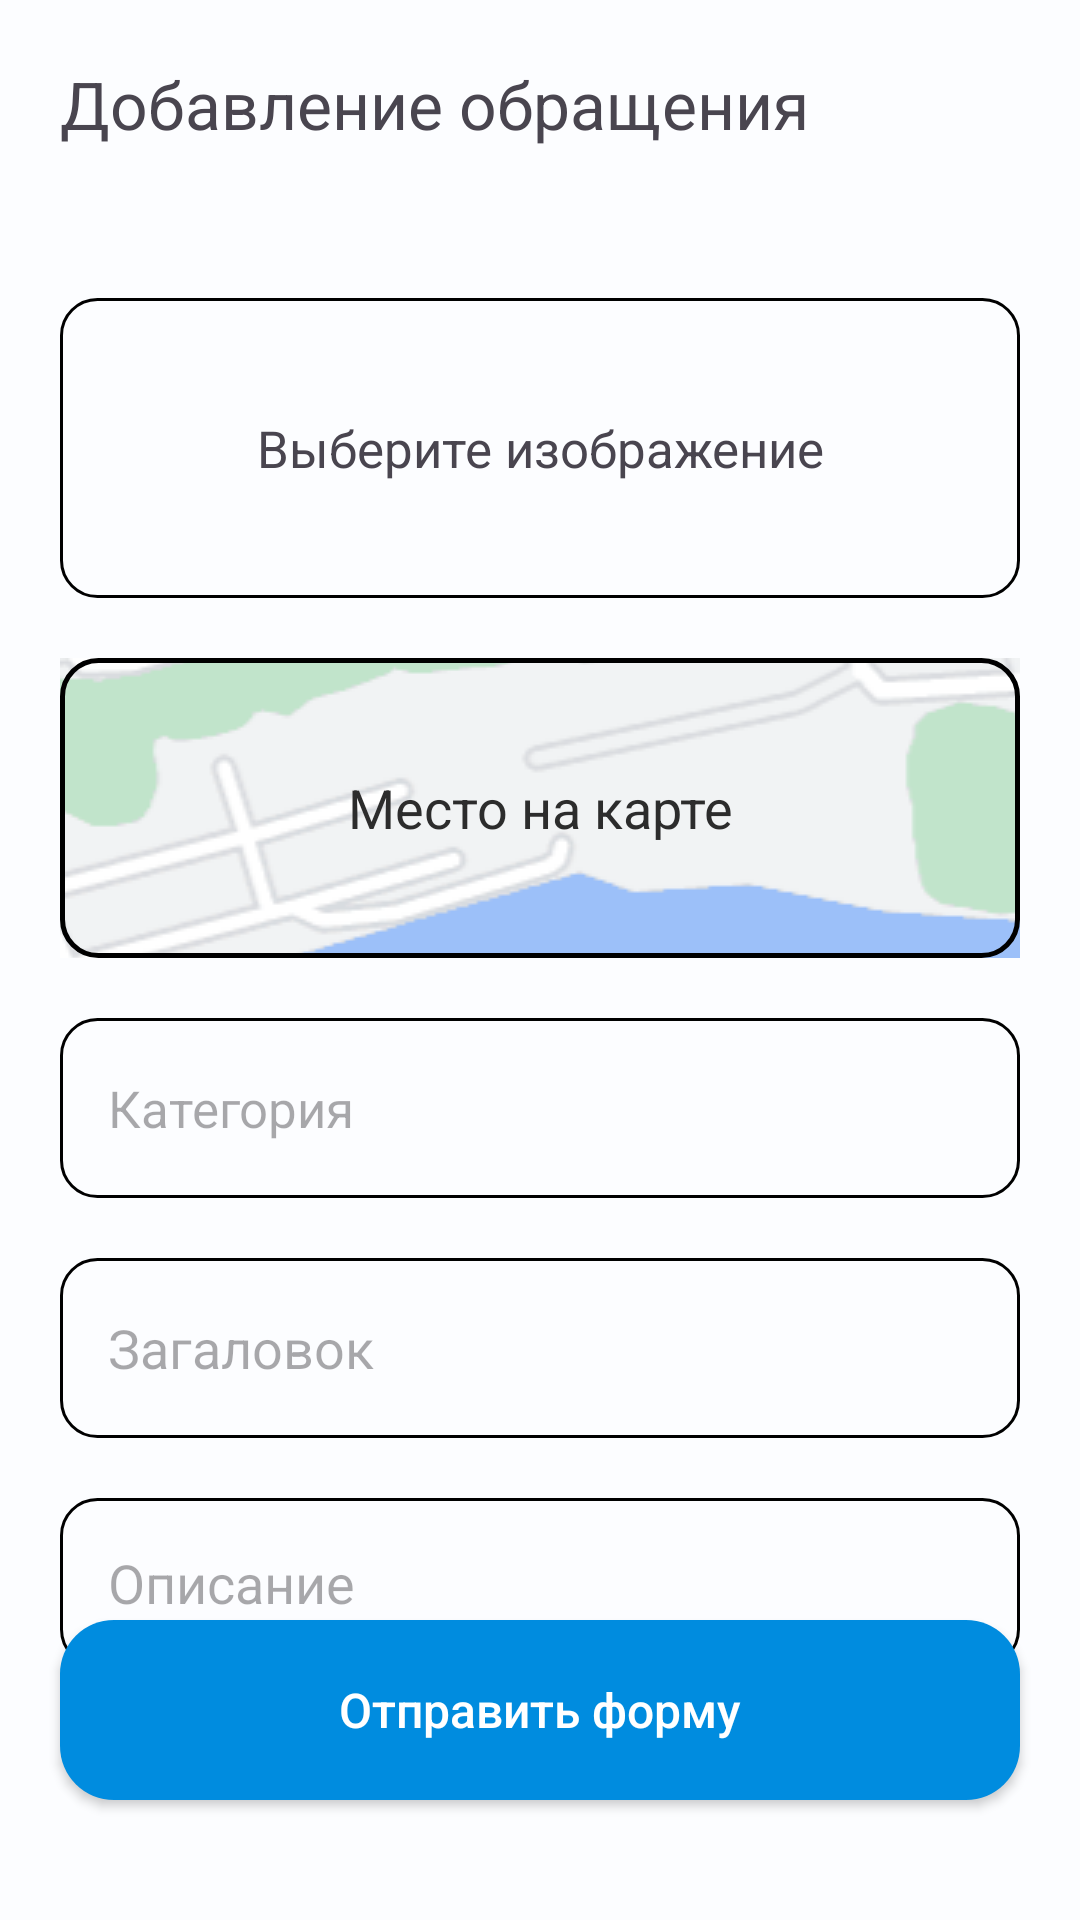

Reconstruct the res/layout file that produces this screen, plus the resources it refers to.
<!-- AndroidManifest.xml: application theme Theme.MyApplication -->
<!-- res/layout/activity_writeareport.xml -->
<?xml version="1.0" encoding="utf-8"?>
<androidx.constraintlayout.widget.ConstraintLayout xmlns:android="http://schemas.android.com/apk/res/android"
    xmlns:app="http://schemas.android.com/apk/res-auto"
    xmlns:tools="http://schemas.android.com/tools"
    android:layout_width="match_parent"
    android:layout_height="match_parent"
    android:background="#FCFDFF"
    android:id="@+id/backgroud"
    tools:context=".writeareport">

    <TextView
        android:id="@+id/textView"
        android:layout_width="wrap_content"
        android:layout_height="wrap_content"
        android:layout_marginStart="20dp"
        android:layout_marginTop="20dp"
        android:text="Добавление обращения"
        android:textSize="22dp"
        app:layout_constraintStart_toStartOf="parent"
        app:layout_constraintTop_toTopOf="parent" />

    <androidx.constraintlayout.widget.ConstraintLayout
        android:layout_width="match_parent"
        android:layout_height="100dp"
        android:id="@+id/chooseimg"
        android:layout_marginStart="20dp"
        android:layout_marginEnd="20dp"
        android:layout_marginTop="50dp"
        app:layout_constraintEnd_toEndOf="parent"
        app:layout_constraintStart_toStartOf="parent"
        android:background="@drawable/defaultmenu"
        app:layout_constraintTop_toBottomOf="@+id/textView" >
        <ImageView
            app:layout_constraintTop_toTopOf="parent"
            app:layout_constraintStart_toStartOf="parent"
            app:layout_constraintBottom_toBottomOf="parent"
            android:id="@+id/image"
            app:layout_constraintEnd_toEndOf="parent"
            android:layout_width="wrap_content"
            android:layout_height="match_parent"/>
        <TextView
            android:text="Выберите изображение"
            android:gravity="center"
            android:id="@+id/imgchoosen"
            app:layout_constraintStart_toStartOf="parent"
            app:layout_constraintEnd_toEndOf="parent"
            app:layout_constraintBottom_toBottomOf="parent"
            app:layout_constraintTop_toTopOf="parent"
            android:textSize="17dp"
            android:layout_width="match_parent"
            android:layout_height="match_parent"/>
    </androidx.constraintlayout.widget.ConstraintLayout>
    <TextView
        android:textColor="#2C2C2C"
        android:id="@+id/chooseplace"
        android:layout_width="match_parent"
        android:layout_height="100dp"
        android:layout_marginStart="20dp"
        android:layout_marginEnd="20dp"
        android:layout_marginTop="20dp"
        android:background="@drawable/map_background"
        android:gravity="center"
        android:textSize="18dp"
        android:text="Место на карте"
        app:layout_constraintEnd_toEndOf="parent"
        app:layout_constraintStart_toStartOf="parent"
        app:layout_constraintTop_toBottomOf="@+id/chooseimg" />
    <TextView
        android:layout_marginTop="20dp"
        android:id="@+id/kategorytext"
        android:layout_width="match_parent"
        android:layout_height="60dp"
        android:layout_marginStart="20dp"
        android:layout_marginEnd="20dp"
        android:background="@drawable/defaultmenu"
        android:ems="10"
        android:inputType="text"
        android:paddingLeft="16dp"
        android:textSize="17dp"
        android:gravity="center_vertical"
        app:layout_constraintEnd_toEndOf="parent"
        android:hint="Категория"
        app:layout_constraintStart_toStartOf="parent"
        app:layout_constraintTop_toBottomOf="@+id/chooseplace" />
    <EditText
        android:id="@+id/maintext"
        android:layout_width="match_parent"
        android:layout_height="60dp"
        android:layout_marginStart="20dp"
        android:layout_marginTop="20dp"
        android:layout_marginEnd="20dp"
        android:background="@drawable/defaultmenu"
        android:ems="10"
        android:inputType="text"
        android:hint="Загаловок"
        android:paddingLeft="16dp"
        app:layout_constraintEnd_toEndOf="parent"
        app:layout_constraintStart_toStartOf="parent"
        app:layout_constraintTop_toBottomOf="@+id/kategorytext" />
    <EditText
        android:maxLength="200"
        android:paddingEnd="10dp"
        android:id="@+id/deskriptiontext"
        android:layout_width="match_parent"
        android:paddingVertical="16dp"
        android:layout_height="wrap_content"
        android:layout_marginStart="20dp"
        android:layout_marginTop="20dp"
        android:layout_marginEnd="20dp"
        android:background="@drawable/defaultmenu"
        android:ems="10"
        android:inputType="textMultiLine"
        android:hint="Описание"
        android:paddingLeft="16dp"
        app:layout_constraintEnd_toEndOf="parent"
        app:layout_constraintStart_toStartOf="parent"
        app:layout_constraintTop_toBottomOf="@+id/maintext" />




    <androidx.appcompat.widget.AppCompatButton
        android:id="@+id/sendform"
        android:layout_width="match_parent"
        android:layout_height="60dp"
        android:layout_marginStart="20dp"
        android:layout_marginEnd="20dp"
        android:background="@drawable/knopkaotpravit"
        android:text="Отправить форму"
        android:textAllCaps="false"
        android:layout_marginBottom="40dp"
        android:textColor="@color/white"
        android:textSize="16sp"
        app:layout_constraintBottom_toBottomOf="parent"
        app:layout_constraintEnd_toEndOf="parent"
        app:layout_constraintStart_toStartOf="parent" />
    <androidx.constraintlayout.widget.ConstraintLayout
        android:layout_width="match_parent"
        android:layout_height="match_parent"
        android:background="@color/white"
        android:id="@+id/mapcon"
        android:visibility="invisible"
        app:layout_constraintBottom_toBottomOf="parent"
        app:layout_constraintEnd_toEndOf="parent"
        app:layout_constraintStart_toStartOf="parent"
        app:layout_constraintTop_toTopOf="parent">

        <FrameLayout
            android:id="@+id/map_container"
            android:layout_width="match_parent"
            android:layout_height="match_parent"
            tools:layout_editor_absoluteX="0dp"
            tools:layout_editor_absoluteY="0dp" />

        <androidx.appcompat.widget.AppCompatButton
            android:enabled="false"
            android:background="@drawable/knopkaotpravit"
            android:layout_marginBottom="40dp"
            android:id="@+id/buttonchoose"
            android:layout_width="wrap_content"
            android:layout_height="wrap_content"
            android:layout_alignParentBottom="true"
            android:textColor="@color/white"
            android:fontFamily="sans-serif-light"
            android:textAllCaps="false"
            android:paddingLeft="12dp"
            android:paddingRight="12dp"
            android:layout_centerHorizontal="true"
            android:text="Выбрать место"
            app:layout_constraintBottom_toBottomOf="parent"
            app:layout_constraintEnd_toEndOf="parent"
            app:layout_constraintStart_toStartOf="parent" />
    </androidx.constraintlayout.widget.ConstraintLayout>
</androidx.constraintlayout.widget.ConstraintLayout>
<!-- resources referenced by this layout -->
<resources>
  <color name="white">#FFFFFFFF</color>
  <!-- drawable defaultmenu (drawable) -->
  <?xml version="1.0" encoding="utf-8"?>
  <shape xmlns:android="http://schemas.android.com/apk/res/android"
      android:shape="rectangle">
      <corners android:radius="12dp" />
      <stroke android:color="@color/black" android:width="1dp"/>
      <solid android:color="#00FFFFFF" />
  </shape>
  <!-- drawable knopkaotpravit (drawable) -->
  <selector xmlns:android="http://schemas.android.com/apk/res/android">
      
      <item android:state_enabled="false">
          <shape android:shape="rectangle">
              <corners android:radius="18dp" />
              <solid android:color="#CCCCCC" /> 
          </shape>
      </item>
      
      <item android:state_enabled="true">
          <shape android:shape="rectangle">
              <corners android:radius="18dp" />
              <solid android:color="@color/btn" /> 
          </shape>
      </item>
  </selector>
  <!-- drawable map_background (drawable) -->
  <?xml version="1.0" encoding="utf-8"?>
  <layer-list xmlns:android="http://schemas.android.com/apk/res/android">
      <item>
          <bitmap
              android:src="@drawable/map2"
              android:tileMode="repeat"
              android:gravity="center"
              android:scaleType="centerCrop"/>
      </item>
      <item android:right="0dp" android:left="0dp" android:top="0dp" android:bottom="0dp">
          <shape android:shape="rectangle">
              <corners android:radius="12dp"/>
              <stroke android:color="@color/black" android:width="1.5dp"/>
              <solid android:color="#00FFFFFF"/>
              <padding android:bottom="1dp" android:left="1dp" android:right="1dp" android:top="1dp"/>
          </shape>
      </item>
  </layer-list>
  <style name="Theme.MyApplication" parent="Base.Theme.MyApplication" />
  <color name="black">#FF000000</color>
  <color name="btn">#008CDF</color>
  <!-- drawable map2: png bitmap (drawable, 13524 bytes) -->
  <style name="Base.Theme.MyApplication" parent="Theme.Material3.Light.NoActionBar">
          
          
          <item name="colorPrimary">@color/purple_500</item>
          <item name="colorPrimaryVariant">@color/purple_700</item>
          <item name="colorOnPrimary">@color/white</item>
          
          <item name="colorSecondary">@color/purple_500</item>
          <item name="colorSecondaryVariant">@color/purple_700</item>
          <item name="colorOnSecondary">@color/black</item>
          <item name="android:windowBackground">@color/white</item>
          
          <item name="android:statusBarColor">@color/purple_500</item>
      </style>
  <color name="purple_500">#1386E7</color>
  <color name="purple_700">#006BC7</color>
</resources>
